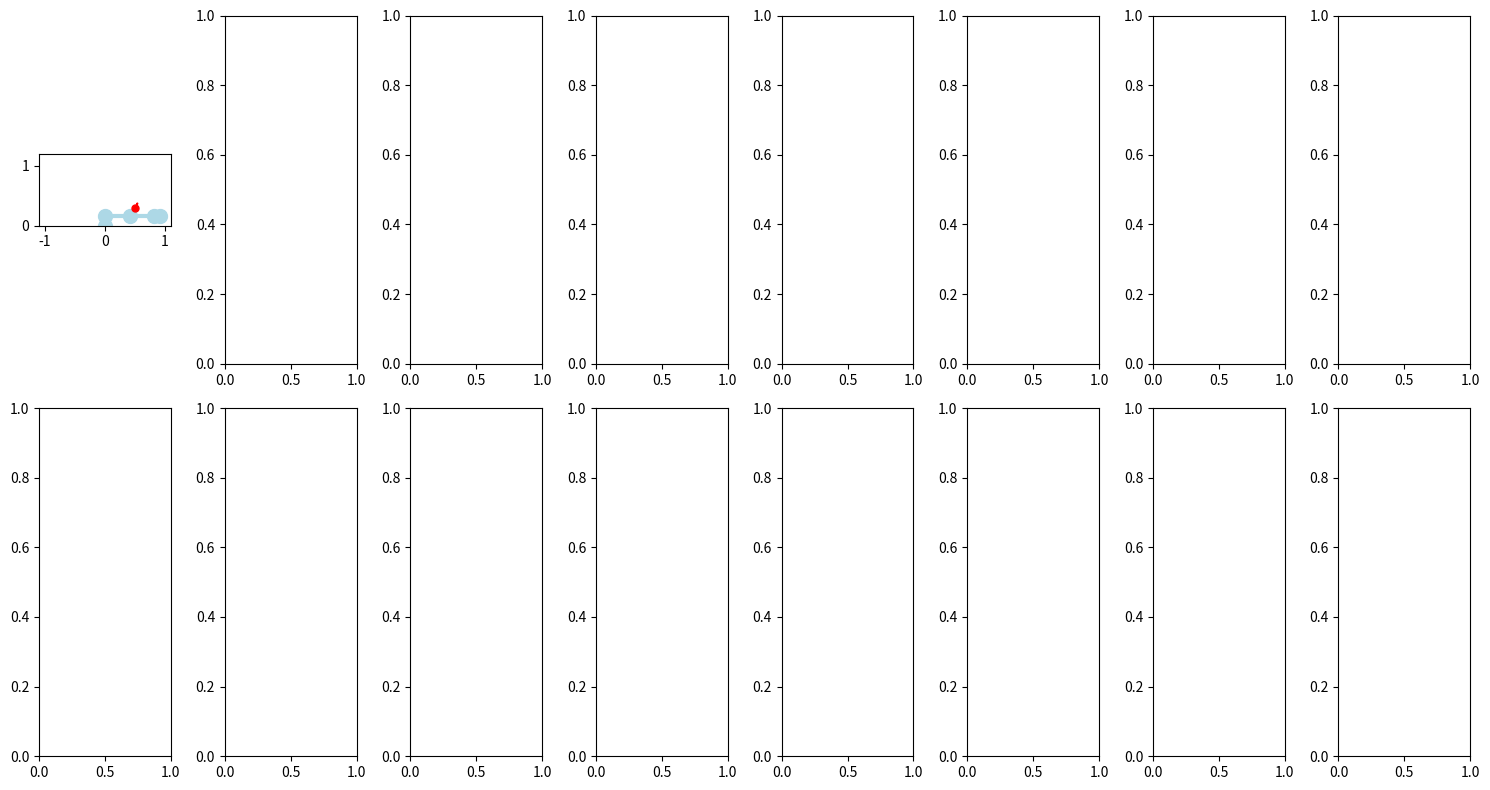

This chart was generated by the following Python code:
import numpy as np
import matplotlib.pyplot as plt

def joint_x_z_pos(theta):
    th1 = theta[0]
    th2 = theta[1]
    th3 = theta[2]
    L1 = 0.425
    L2 = 0.392
    L3 = 0.1
    h  = 0.163
    x = np.array([0,
                  0,
                  L1*np.cos(th1),
                  L1*np.cos(th1) + L2*np.cos(th1+th2),
                  L1*np.cos(th1) + L2*np.cos(th1+th2) + L3*np.cos(th1+th2+th3)])
    z = np.array([0,
                  h,
                  L1*np.sin(th1) + h,
                  L1*np.sin(th1) + L2*np.sin(th1+th2) + h,
                  L1*np.sin(th1) + L2*np.sin(th1+th2) + L3*np.sin(th1+th2+th3) + h])
    
    phi = th1 + th2 + th3
    return x, z, phi

def sub_plot(theta, _x, _z, _phi, ax):
    x, z, phi =joint_x_z_pos(theta)
    correct = "Correct" if np.all(np.array([x[4],z[4],phi]) - np.array([_x,_z,_phi]) < 0.01 )else "Incorrect"
    
    if correct == "Correct":
        color = "green"
    else:
        color = "red"
    
    
    ax.set_xlim([-1.1, 1.1])
    ax.set_ylim([-0.0, 1.2])
    ax.set_aspect('equal')
    ax.plot(x, z, marker='o', color="lightblue", linewidth=3, markersize=10,  zorder=0)
    ax.plot(_x, _z, marker='o', markersize=5, color=color, zorder=1)
    ax.arrow(_x, _z, 0.07*np.cos(_phi), 0.07*np.sin(_phi), color=color, head_width=0.02, head_length=0.02,  zorder=1)
    
    
    return correct, x[4], z[4], phi
    
def plot_to_rgba(theta, _x, _z, _phi, t):
    fig, ax = plt.subplots()
    ax.set_title(f"{round(t,1)}[s]",loc="left",fontsize=10)
    correct, _, _, _ = sub_plot(theta, _x, _z, _phi, ax)
    
    fig.canvas.draw()
    rgba = np.array(fig.canvas.renderer.buffer_rgba())
    plt.close(fig)
    
    return rgba, correct

def plot_arrow_to_rgba(x, z, phi, t):
    fig, ax = plt.subplots()
    ax.set_xlim([-1.1, 1.1])
    ax.set_ylim([-0.0, 1.2])
    ax.set_aspect('equal')
    ax.plot(x, z, marker='o', markersize=5, color="green", zorder=1)
    ax.arrow(x, z, 0.07*np.cos(phi), 0.07*np.sin(phi), color="green", head_width=0.02, head_length=0.02,  zorder=1)
    ax.set_title(f"{round(t,1)}[s]",loc="left",fontsize=10)
    fig.canvas.draw()
    
    rgba = np.array(fig.canvas.renderer.buffer_rgba())
    plt.close(fig)
    
    return rgba

    
if __name__ == "__main__":
    
    fig, axes = plt.subplots(2, 8, tight_layout=True)
    fig.set_size_inches(15, 8)
    sub_plot(np.array([0,0,0]), 0.5, 0.3, np.pi/3,ax = axes[0,0])
    plt.show()